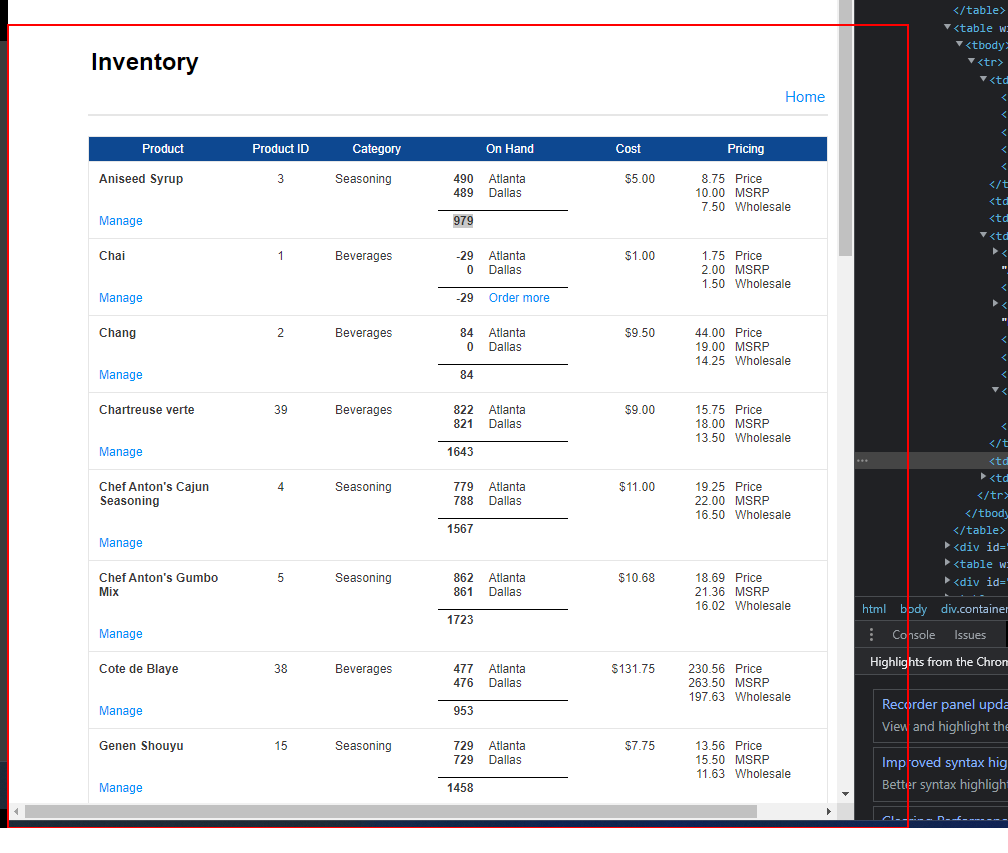
Task: P0 Instacart Service

Workflow: Scrape_Inventory

Step 1: find the element in window 'Inventory | Pega Studio Training Web Application' (chrome.exe)
